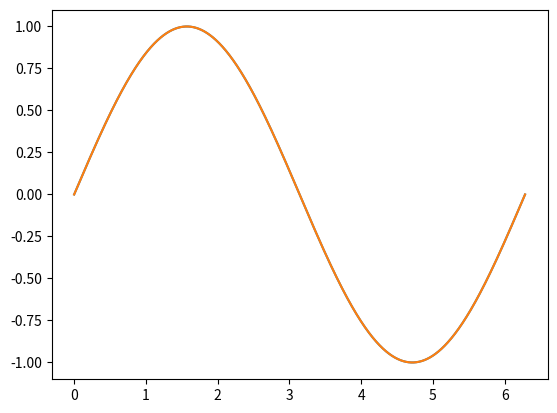

Reproduce this figure in Python.
#!/usr/bin/env python

"""Module for calculating sine and cosine function solely using parametrization
of unit circle by arc-length; i.e. no power series, no circular definitions in
terms of complex exponentials, and no right triangles.

[redacted]
"""

import numpy as np
import matplotlib.pyplot as plt


def circle_points(n):
    """Return n point approximation to the unit circle using the definition
    that (x, y) is on the unit circle if x**2 + y**2 = 1."""
    top = np.linspace(1, -1, n)[:-1]
    bottom = np.linspace(-1, 1, n)
    x = np.concatenate((top, bottom))
    circle_top = np.sqrt(1 - top**2)
    circle_bot = -np.sqrt(1 - bottom**2)
    y = np.concatenate((circle_top, circle_bot))
    return x, y


def arc_length(x, y):
    """Parametrize angle by arc length along the unit circle"""
    length = np.array([0.]*len(x))
    for i in range(1, len(x)):
        length[i] = length[i-1] + np.sqrt((x[i]-x[i-1])**2 + (y[i]-y[i-1])**2)
    return length


def fundamental_sin(n=100):
    """Define sine by height with respect to arc length"""
    x, y = circle_points(n)
    l = arc_length(x, y)
    return l, y


def fundamental_cos(n=100):
    """Define cosine by base leg length with respect to arc length"""
    x, y = circle_points(n)
    l = arc_length(x, y)
    return l, x


if __name__ == '__main__':
    x, y = fundamental_sin(1000)
    plt.plot(x, y)
    x2, y2 = fundamental_cos(1000)
    plt.plot(x, np.sin(x))
    plt.show()
